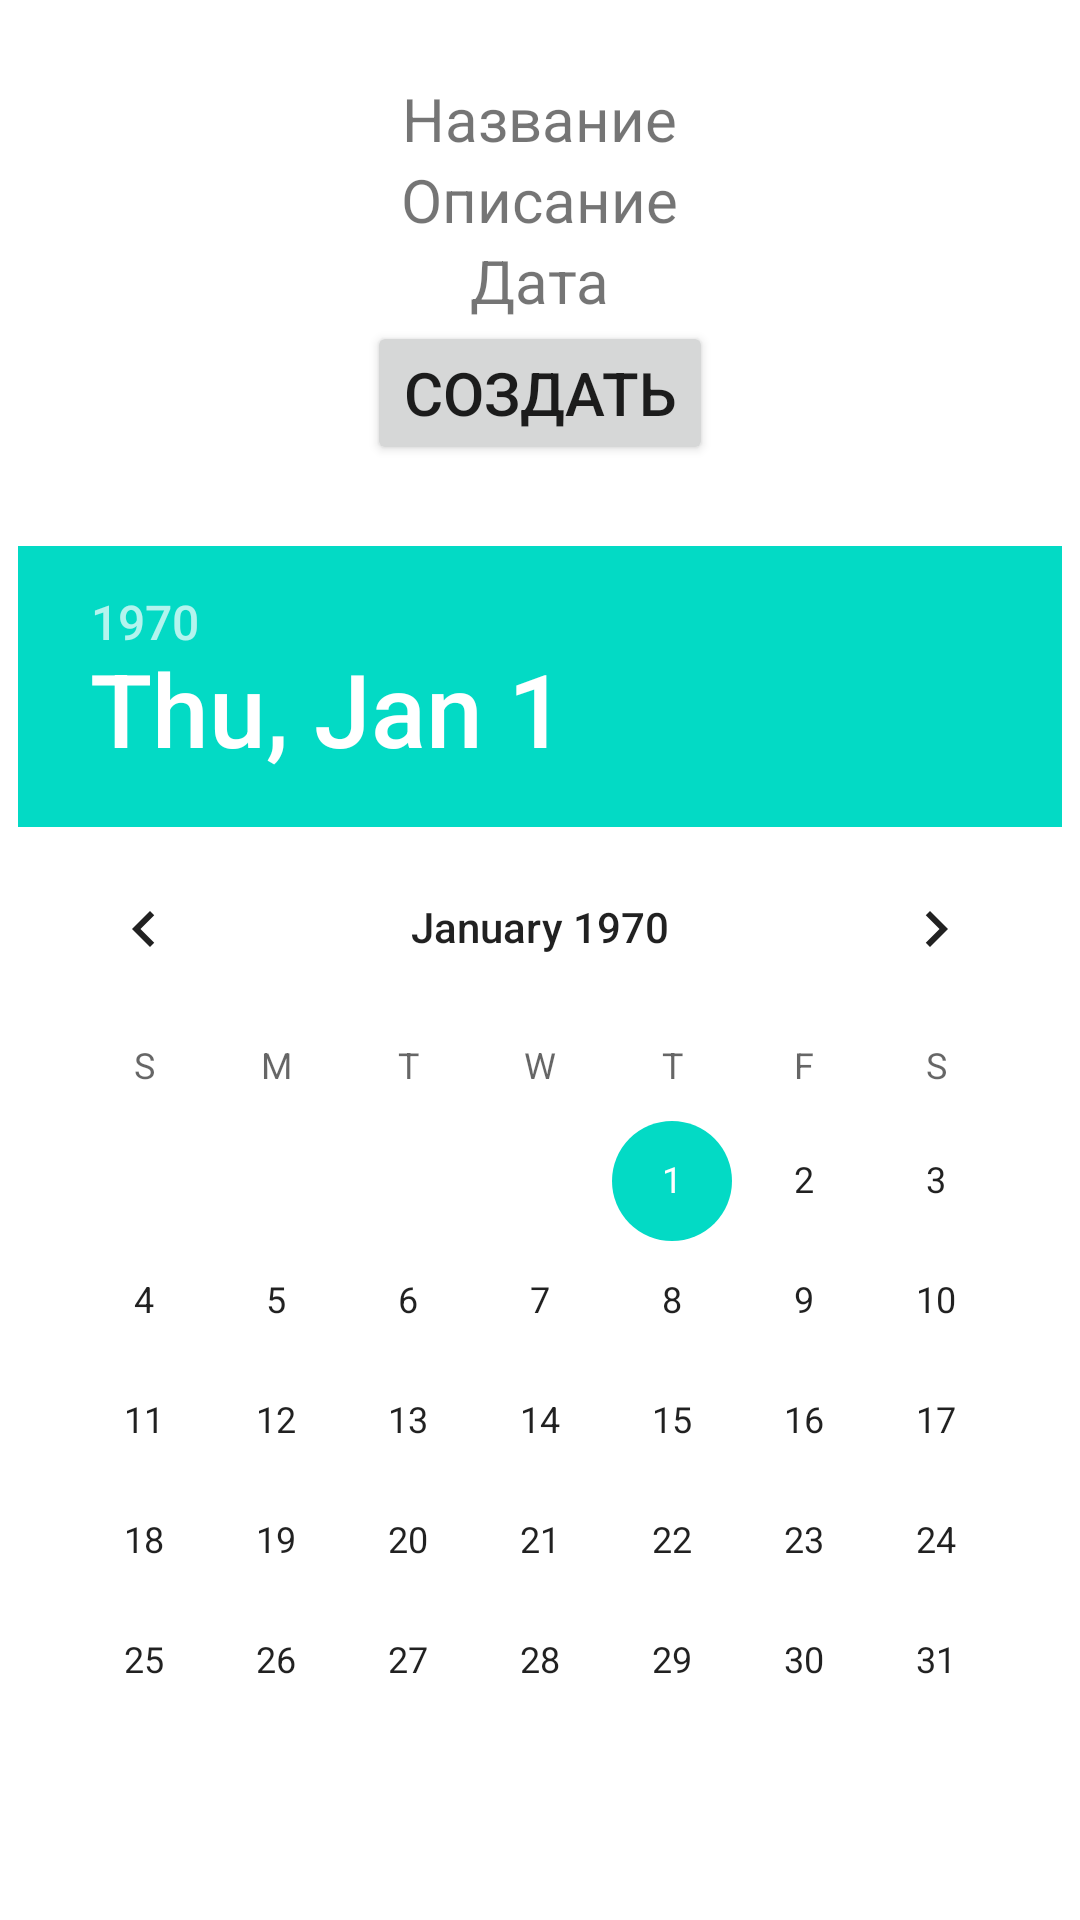

Layout XML and referenced resources for this Android screen:
<!-- AndroidManifest.xml: application theme Theme.Lesson6_dz -->
<!-- res/layout/fragment_note.xml -->
<?xml version="1.0" encoding="utf-8"?>
<LinearLayout xmlns:android="http://schemas.android.com/apk/res/android"
    xmlns:tools="http://schemas.android.com/tools"
    android:layout_width="match_parent"
    android:layout_height="match_parent"
    android:gravity="center"
    android:orientation="vertical"
    android:id="@+id/fragment_note">

    <TextView
        android:id="@+id/textViewNazvanie"
        android:layout_width="wrap_content"
        android:layout_height="wrap_content"
        android:text="@string/nazvanie"
        android:textSize="@dimen/text_size" />

    <TextView
        android:id="@+id/textViewOpisanie"
        android:layout_width="wrap_content"
        android:layout_height="wrap_content"
        android:text="@string/opisanie"
        android:textSize="@dimen/text_size" />

    <TextView
        android:id="@+id/textViewData"
        android:layout_width="wrap_content"
        android:layout_height="wrap_content"
        android:text="@string/data"
        android:textSize="@dimen/text_size" />

    <Button
        android:id="@+id/buttonSozdat"
        android:layout_width="wrap_content"
        android:layout_height="wrap_content"
        android:text="Создать"
        android:textSize="@dimen/text_size"
        />



    <TextView
        android:id="@+id/textViewButtonOpenDescriptions"
        android:layout_width="0dp"
        android:layout_height="wrap_content"
        android:gravity="center"
        android:text="@string/TextView"
        android:textSize="@dimen/text_size" />

    <DatePicker
        android:id="@+id/datePicker"
        android:layout_width="wrap_content"
        android:layout_height="wrap_content">

    </DatePicker>

</LinearLayout>
<!-- resources referenced by this layout -->
<resources>
  <dimen name="text_size">20sp</dimen>
  <string name="TextView">0</string>
  <string name="data">Дата</string>
  <string name="nazvanie">Название</string>
  <string name="opisanie">Описание</string>
  <style name="Theme.Lesson6_dz" parent="Theme.MaterialComponents.DayNight.DarkActionBar">
          
          <item name="colorPrimary">@color/purple_500</item>
          <item name="colorPrimaryVariant">@color/purple_700</item>
          <item name="colorOnPrimary">@color/white</item>
          
          <item name="colorSecondary">@color/teal_200</item>
          <item name="colorSecondaryVariant">@color/teal_700</item>
          <item name="colorOnSecondary">@color/black</item>
          
          <item name="android:statusBarColor" tools:targetApi="l">?attr/colorPrimaryVariant</item>
          
      </style>
  <color name="purple_500">#FF6200EE</color>
  <color name="purple_700">#FF3700B3</color>
  <color name="white">#FFFFFFFF</color>
  <color name="teal_200">#FF03DAC5</color>
  <color name="teal_700">#FF018786</color>
  <color name="black">#FF000000</color>
</resources>
